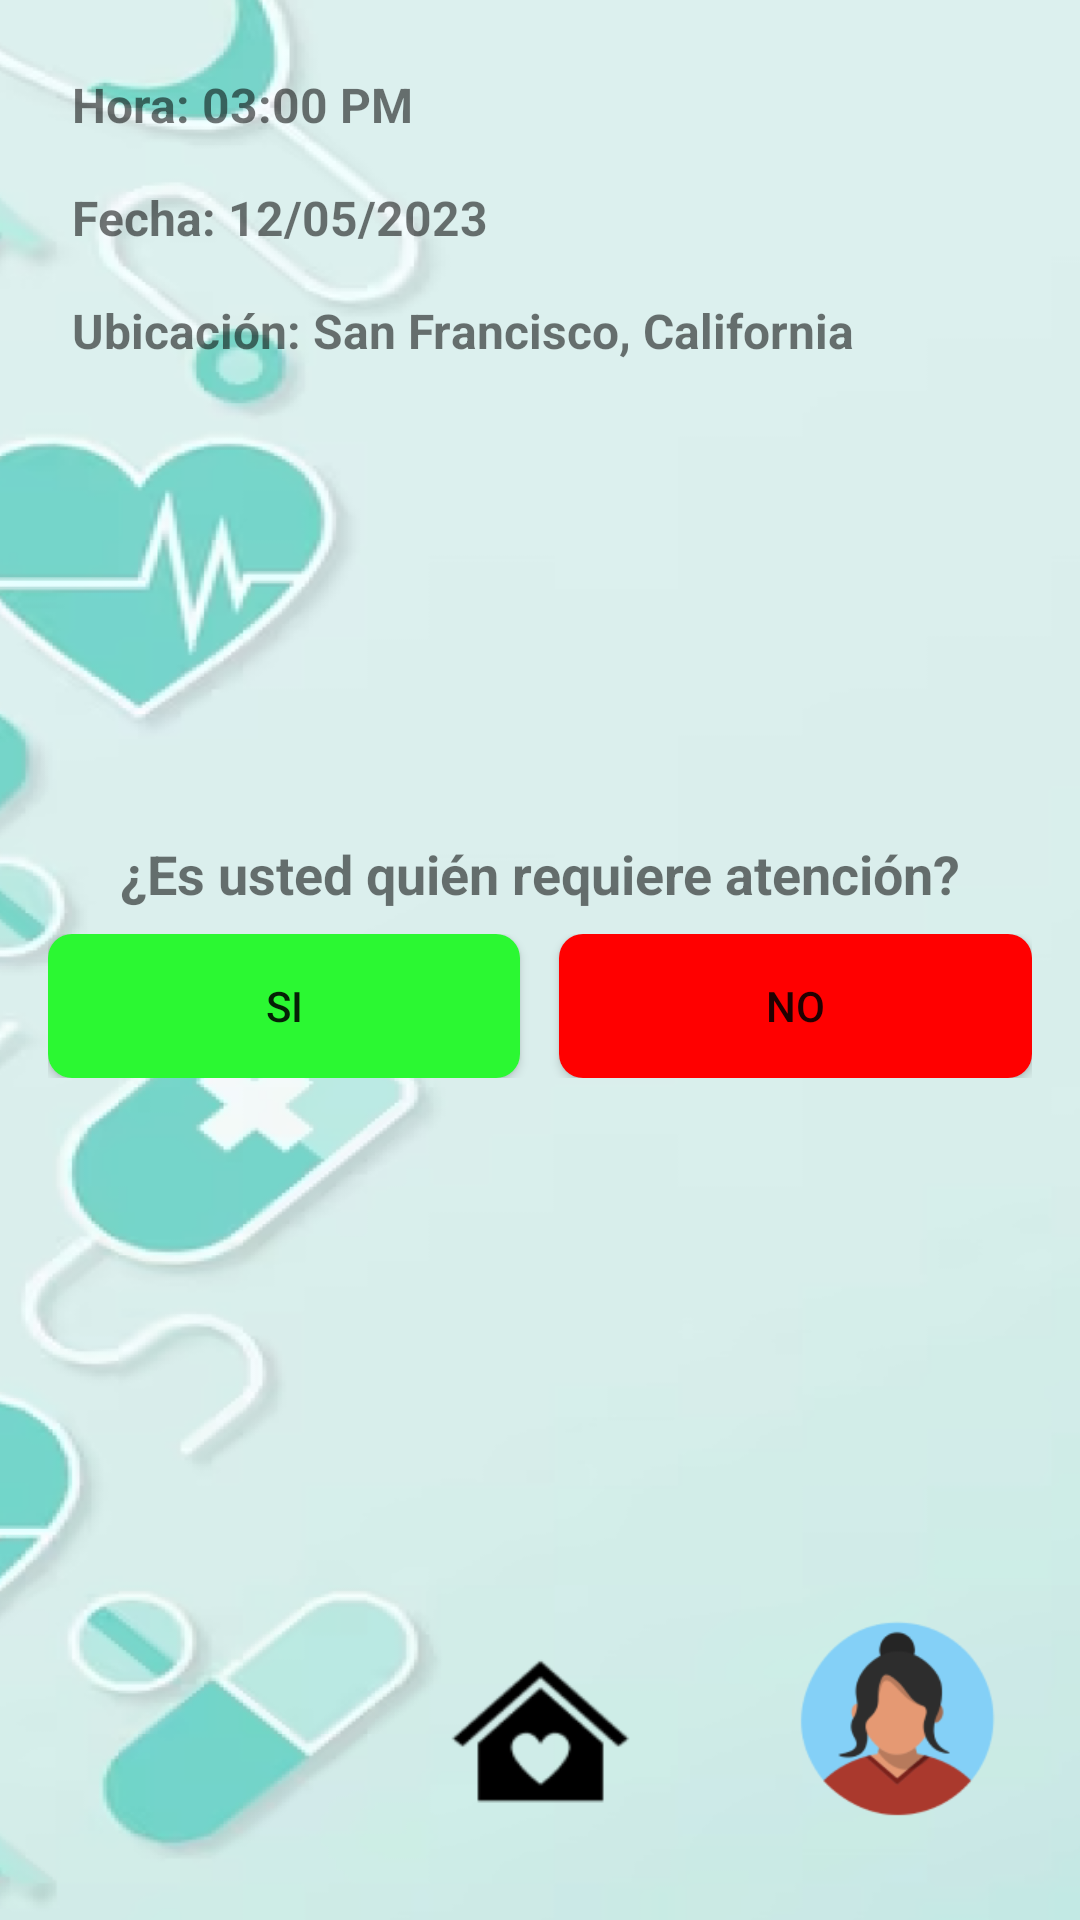

Layout XML and referenced resources for this Android screen:
<!-- AndroidManifest.xml: application theme Theme.LifeGPS -->
<!-- res/layout/activity_atencion_usuario.xml -->
<?xml version="1.0" encoding="utf-8"?>
<androidx.constraintlayout.widget.ConstraintLayout
    xmlns:android="http://schemas.android.com/apk/res/android"
    xmlns:app="http://schemas.android.com/apk/res-auto"
    android:layout_width="match_parent"
    android:layout_height="match_parent"
    android:padding="16dp"
    android:background="@drawable/fondo">

    <TextView
        android:id="@+id/textHora"
        android:layout_width="0dp"
        android:layout_height="wrap_content"
        android:text="Hora: 03:00 PM"
        android:textSize="16sp"
        android:textStyle="bold"
        android:gravity="start"
        android:padding="8dp"
        app:layout_constraintStart_toStartOf="parent"
        app:layout_constraintTop_toTopOf="parent"
        app:layout_constraintEnd_toEndOf="parent"/>

    <TextView
        android:id="@+id/textFecha"
        android:layout_width="0dp"
        android:layout_height="wrap_content"
        android:text="Fecha: 12/05/2023"
        android:textSize="16sp"
        android:textStyle="bold"
        android:gravity="start"
        android:padding="8dp"
        app:layout_constraintStart_toStartOf="parent"
        app:layout_constraintTop_toBottomOf="@id/textHora"
        app:layout_constraintEnd_toEndOf="parent"/>

    <TextView
        android:id="@+id/textUbicacion"
        android:layout_width="0dp"
        android:layout_height="wrap_content"
        android:text="Ubicación: San Francisco, California"
        android:textSize="16sp"
        android:textStyle="bold"
        android:gravity="start"
        android:padding="8dp"
        app:layout_constraintStart_toStartOf="parent"
        app:layout_constraintTop_toBottomOf="@id/textFecha"
        app:layout_constraintEnd_toEndOf="parent"/>

    <TextView
        android:id="@+id/textAtencion"
        android:layout_width="0dp"
        android:layout_height="wrap_content"
        android:text="¿Es usted quién requiere atención?"
        android:layout_marginTop="150dp"
        android:textSize="18sp"
        android:textStyle="bold"
        android:gravity="center"
        app:layout_constraintStart_toStartOf="parent"
        app:layout_constraintTop_toBottomOf="@id/textUbicacion"
        app:layout_constraintEnd_toEndOf="parent"/>

    <LinearLayout
        android:id="@+id/linearLayoutButtons"
        android:layout_width="0dp"
        android:layout_height="wrap_content"
        android:orientation="horizontal"
        android:gravity="center_horizontal"
        android:layout_marginTop="8dp"
        app:layout_constraintStart_toStartOf="parent"
        app:layout_constraintTop_toBottomOf="@id/textAtencion"
        app:layout_constraintEnd_toEndOf="parent">

        <Button
            android:id="@+id/btnSi"
            android:layout_width="0dp"
            android:layout_height="wrap_content"
            android:layout_weight="1"
            android:background="@drawable/custom_button_rastreo"
            android:gravity="center"
            android:minHeight="48dp"
            android:padding="14dp"
            android:text="SI"
            android:textAllCaps="false" />

        <Button
            android:id="@+id/btnNo"
            android:layout_width="0dp"
            android:layout_height="wrap_content"
            android:layout_weight="1"
            android:layout_marginStart="13dp"
            android:textAllCaps="false"
            android:gravity="center"
            android:minHeight="48dp"
            android:padding="14dp"
            android:background="@drawable/custom_button_background"
            android:text="NO" />

    </LinearLayout>

    <View
        android:id="@+id/home"
        android:layout_width="65dp"
        android:layout_height="62dp"
        android:background="@drawable/home"
        android:layout_marginBottom="16dp"
        app:layout_constraintBottom_toBottomOf="parent"
        app:layout_constraintStart_toStartOf="parent"
        app:layout_constraintEnd_toEndOf="parent"/>

    <ImageView
        android:id="@+id/profileIcon"
        android:layout_width="90dp"
        android:layout_height="70dp"
        android:padding="1dp"
        android:src="@drawable/profile"
        android:layout_marginBottom="16dp"
        app:layout_constraintBottom_toBottomOf="parent"
        app:layout_constraintEnd_toEndOf="parent" />

</androidx.constraintlayout.widget.ConstraintLayout>
<!-- resources referenced by this layout -->
<resources>
  <!-- drawable custom_button_background (drawable) -->
  <?xml version="1.0" encoding="utf-8"?>
  <shape xmlns:android="http://schemas.android.com/apk/res/android"
      android:shape="rectangle">
      <solid android:color="@color/colorRojo" /> 
      <corners android:radius="8dp" /> 
  </shape>
  <!-- drawable custom_button_rastreo (drawable) -->
  <?xml version="1.0" encoding="utf-8"?>
  <shape xmlns:android="http://schemas.android.com/apk/res/android"
      android:shape="rectangle">
      <solid android:color="@color/verde_2" /> 
      <corners android:radius="8dp" /> 
  </shape>
  <!-- drawable fondo: png bitmap (drawable, 188217 bytes) -->
  <!-- drawable home: png bitmap (drawable, 1972 bytes) -->
  <!-- drawable profile: png bitmap (drawable, 6952 bytes) -->
  <style name="Theme.LifeGPS" parent="android:Theme.Material.Light.NoActionBar">
          <item name="android:windowBackground">@color/mi_color_de_fondo</item>
      </style>
  <color name="colorRojo">#FF0000</color>
  <color name="verde_2">#2BF832</color>"
  <color name="mi_color_de_fondo">#88D4F1</color>
</resources>
